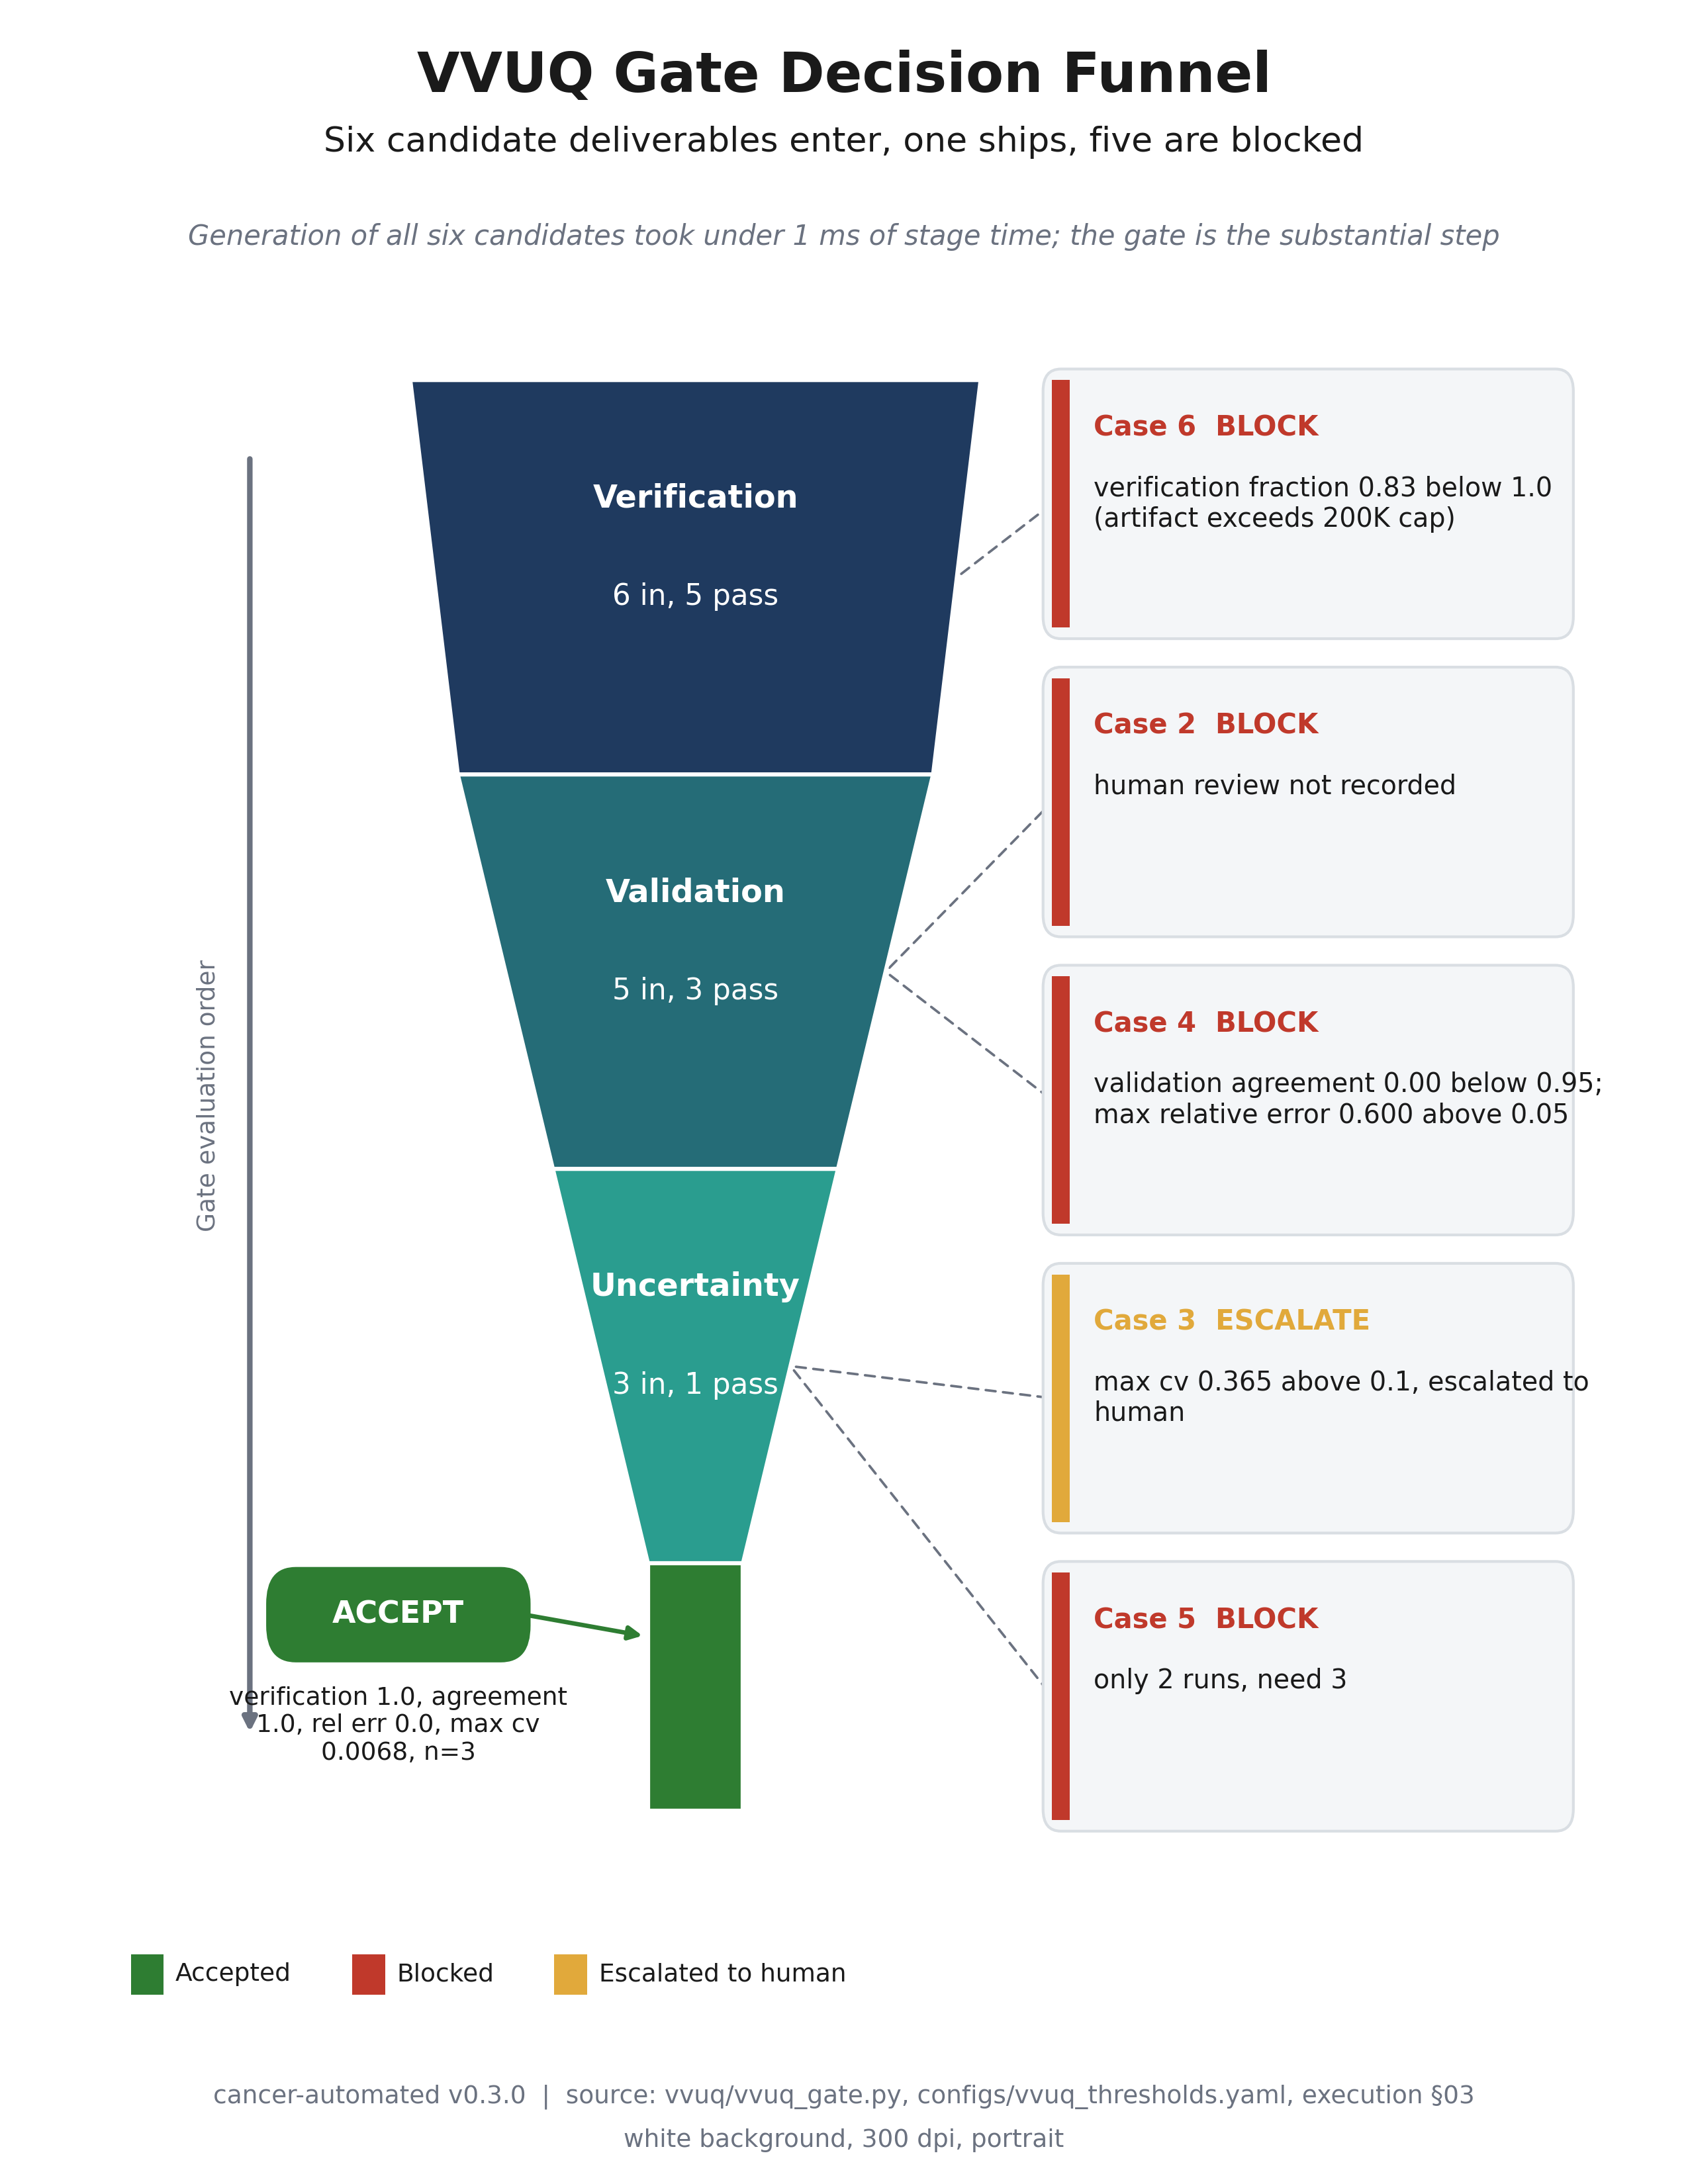

Reproduce this figure in Python.
"""VVUQ Gate Decision Funnel (Image 01).

Renders a portrait, full page, 300 dpi figure showing six candidate
deliverables entering the VVUQ gate and only one surviving to ship, with each
drop labeled by the dimension that blocked it.

Grounding: vvuq/vvuq_gate.py, configs/vvuq_thresholds.yaml (code generation
v0.1.0) and papers/VVUQ-01/execution/03-vvuq/README.md (code execution v0.2.0).

Self contained: depends only on matplotlib and numpy. Renders headless via Agg.
"""

import textwrap

import matplotlib

matplotlib.use("Agg")

import matplotlib.pyplot as plt
from matplotlib.gridspec import GridSpec
from matplotlib.patches import FancyBboxPatch, Polygon

PALETTE = {
    "navy": "#1F3A5F",
    "slate": "#4C72B0",
    "teal": "#2A9D8F",
    "green": "#2E7D32",
    "red": "#C0392B",
    "amber": "#E1A93B",
    "gray": "#6B7280",
    "panel": "#F4F6F8",
    "grid": "#D9DEE3",
    "ink": "#1A1A1A",
}


def best_text_color(hex_fill):
    """Return white or near black text for legible contrast on a fill."""
    r = int(hex_fill[1:3], 16) / 255
    g = int(hex_fill[3:5], 16) / 255
    b = int(hex_fill[5:7], 16) / 255
    luminance = 0.2126 * r + 0.7152 * g + 0.0722 * b
    return "#FFFFFF" if luminance < 0.55 else PALETTE["ink"]


def _shrink_to_width(fig, text_obj, max_frac, floor):
    """Reduce a text object font size until it fits max_frac of the figure."""
    fig.canvas.draw()
    renderer = fig.canvas.get_renderer()
    max_w = max_frac * fig.bbox.width
    size = text_obj.get_fontsize()
    while size > floor and text_obj.get_window_extent(renderer=renderer).width > max_w:
        size -= 0.5
        text_obj.set_fontsize(size)


def add_frame(fig, title, subtitle, footer):
    """Place the shared header, subtitle, and two line footer in their bands."""
    t = fig.text(0.5, 0.965, title, ha="center", va="center", fontsize=20, fontweight="bold", color=PALETTE["ink"])
    _shrink_to_width(fig, t, 0.92, 15.0)
    sub = fig.text(0.5, 0.935, subtitle, ha="center", va="center", fontsize=12.5, color=PALETTE["ink"])
    _shrink_to_width(fig, sub, 0.88, 10.0)
    parts = [p.strip() for p in footer.split("|")]
    line1 = parts[0] + "  |  " + parts[1]
    line2 = parts[2]
    f1 = fig.text(0.5, 0.040, line1, ha="center", va="center", fontsize=9, color=PALETTE["gray"])
    f2 = fig.text(0.5, 0.020, line2, ha="center", va="center", fontsize=9, color=PALETTE["gray"])
    _shrink_to_width(fig, f1, 0.90, 7.5)
    _shrink_to_width(fig, f2, 0.90, 7.5)


def band_color(level):
    """Navy to teal vertical progression across the three gate bands."""
    navy = (31, 58, 95)
    teal = (42, 157, 143)
    t = level / 2.0
    return tuple((navy[i] + (teal[i] - navy[i]) * t) / 255 for i in range(3))


def main():
    fig = plt.figure(figsize=(8.5, 11))
    gs = GridSpec(1, 1, left=0.06, right=0.94, top=0.91, bottom=0.07, figure=fig)
    ax = fig.add_subplot(gs[0, 0])
    ax.set_xlim(0, 1)
    ax.set_ylim(0, 1)
    ax.axis("off")

    add_frame(
        fig,
        "VVUQ Gate Decision Funnel",
        "Six candidate deliverables enter, one ships, five are blocked",
        "cancer-automated v0.3.0  |  source: vvuq/vvuq_gate.py, configs/vvuq_thresholds.yaml, execution §03  |  white background, 300 dpi, portrait",
    )

    ax.text(
        0.5,
        0.978,
        "Generation of all six candidates took under 1 ms of stage time; the gate is the substantial step",
        ha="center",
        va="center",
        fontsize=10,
        style="italic",
        color=PALETTE["gray"],
    )

    # Funnel geometry. bands = (top count, bottom count) top to bottom.
    bands = [(6, 5), (5, 3), (3, 1), (1, 1)]
    labels = ["Verification", "Validation", "Uncertainty", "Accept"]
    counts_text = ["6 in, 5 pass", "5 in, 3 pass", "3 in, 1 pass", "1 in, 1 ship"]
    cx = 0.40
    scale = 0.032  # count to half width
    heights = [0.215, 0.215, 0.215, 0.135]
    y_top = 0.90

    level_mid_y = []
    level_right_x = []
    y = y_top
    for i, (top_c, bot_c) in enumerate(bands):
        h = heights[i]
        yb = y - h
        htw = top_c * scale
        hbw = bot_c * scale
        if i < 3:
            fill = band_color(i)
            fill_hex = "#%02X%02X%02X" % tuple(int(round(c * 255)) for c in fill)
        else:
            fill = PALETTE["green"]
            fill_hex = PALETTE["green"]
        ax.add_patch(
            Polygon(
                [(cx - htw, y), (cx + htw, y), (cx + hbw, yb), (cx - hbw, yb)],
                closed=True,
                facecolor=fill,
                edgecolor="white",
                linewidth=1.5,
                zorder=3,
            )
        )
        tc = best_text_color(fill_hex)
        if i < 3:
            ax.text(
                cx,
                y - 0.30 * h,
                labels[i],
                ha="center",
                va="center",
                fontsize=11.5,
                fontweight="bold",
                color=tc,
                zorder=6,
            )
            ax.text(cx, y - 0.55 * h, counts_text[i], ha="center", va="center", fontsize=10.5, color=tc, zorder=6)
        level_mid_y.append((y + yb) / 2)
        level_right_x.append(cx + (htw + hbw) / 2)
        y = yb

    # Left gutter: gate evaluation order arrow.
    ax.annotate(
        "", xy=(0.10, 0.16), xytext=(0.10, 0.86), arrowprops=dict(arrowstyle="-|>", color=PALETTE["gray"], linewidth=2)
    )
    ax.text(
        0.072, 0.51, "Gate evaluation order", ha="center", va="center", rotation=90, fontsize=9, color=PALETTE["gray"]
    )

    # Right callout cards for the five dropped or escalated cases.
    cards = [
        ("Case 6", "verification fraction 0.83 below 1.0 (artifact exceeds 200K cap)", PALETTE["red"], 0),
        ("Case 2", "human review not recorded", PALETTE["red"], 1),
        ("Case 4", "validation agreement 0.00 below 0.95; max relative error 0.600 above 0.05", PALETTE["red"], 1),
        ("Case 3", "max cv 0.365 above 0.1, escalated to human", PALETTE["amber"], 2),
        ("Case 5", "only 2 runs, need 3", PALETTE["red"], 2),
    ]
    card_x = 0.64
    card_w = 0.345
    card_h = 0.135
    gap = 0.0275
    top0 = 0.90
    for j, (name, reason, accent, level) in enumerate(cards):
        cy_top = top0 - j * (card_h + gap)
        cy = cy_top - card_h / 2
        ax.add_patch(
            FancyBboxPatch(
                (card_x, cy_top - card_h),
                card_w,
                card_h,
                boxstyle="round,pad=0.006,rounding_size=0.012",
                facecolor=PALETTE["panel"],
                edgecolor=PALETTE["grid"],
                linewidth=1.0,
                zorder=4,
            )
        )
        ax.add_patch(
            Polygon(
                [
                    (card_x, cy_top - card_h),
                    (card_x + 0.012, cy_top - card_h),
                    (card_x + 0.012, cy_top),
                    (card_x, cy_top),
                ],
                closed=True,
                facecolor=accent,
                edgecolor="none",
                zorder=5,
            )
        )
        tag = "BLOCK" if accent == PALETTE["red"] else "ESCALATE"
        ax.text(
            card_x + 0.028,
            cy_top - 0.026,
            f"{name}  {tag}",
            ha="left",
            va="center",
            fontsize=10,
            fontweight="bold",
            color=accent,
            zorder=6,
        )
        ax.text(
            card_x + 0.028,
            cy_top - 0.052,
            textwrap.fill(reason, width=38),
            ha="left",
            va="top",
            fontsize=9.5,
            color=PALETTE["ink"],
            zorder=6,
        )
        ax.annotate(
            "",
            xy=(card_x, cy),
            xytext=(level_right_x[level], level_mid_y[level]),
            arrowprops=dict(arrowstyle="-", color=PALETTE["gray"], linewidth=0.9, linestyle=(0, (4, 3))),
            zorder=2,
        )

    # Accept badge beside the green tip, with the verbatim accept scores.
    ax.add_patch(
        FancyBboxPatch(
            (0.115, 0.205),
            0.17,
            0.044,
            boxstyle="round,pad=0.004,rounding_size=0.02",
            facecolor=PALETTE["green"],
            edgecolor="none",
            zorder=5,
        )
    )
    ax.text(0.20, 0.227, "ACCEPT", ha="center", va="center", fontsize=11, fontweight="bold", color="white", zorder=6)
    ax.annotate(
        "",
        xy=(0.368, 0.215),
        xytext=(0.285, 0.227),
        arrowprops=dict(arrowstyle="-|>", color=PALETTE["green"], linewidth=1.6),
    )
    ax.text(
        0.20,
        0.188,
        textwrap.fill("verification 1.0, agreement 1.0, rel err 0.0, max cv 0.0068, n=3", width=30),
        ha="center",
        va="top",
        fontsize=9,
        color=PALETTE["ink"],
    )

    # Legend in a horizontal row at the lower left of the content band.
    legend_items = [
        ("Accepted", PALETTE["green"]),
        ("Blocked", PALETTE["red"]),
        ("Escalated to human", PALETTE["amber"]),
    ]
    lx = 0.02
    for label, color in legend_items:
        ax.add_patch(
            Polygon(
                [(lx, 0.02), (lx + 0.022, 0.02), (lx + 0.022, 0.042), (lx, 0.042)],
                facecolor=color,
                edgecolor="none",
                zorder=5,
            )
        )
        ax.text(lx + 0.03, 0.031, label, ha="left", va="center", fontsize=9, color=PALETTE["ink"])
        lx += 0.045 + 0.013 * len(label)

    fig.savefig("papers/VVUQ-01/imagegen/01-vvuq-gate-funnel/01-vvuq-gate-funnel.png", dpi=300, facecolor="white")
    plt.close(fig)


if __name__ == "__main__":
    main()
